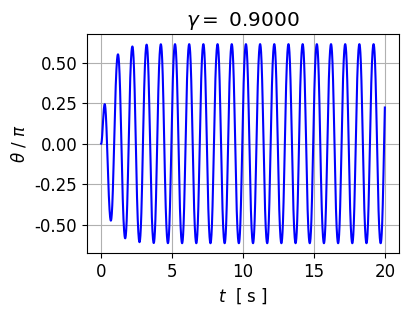
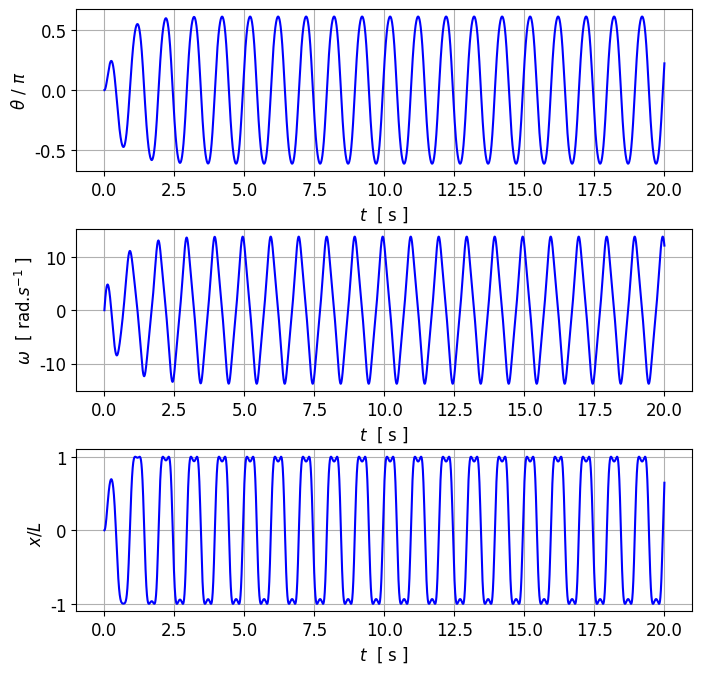
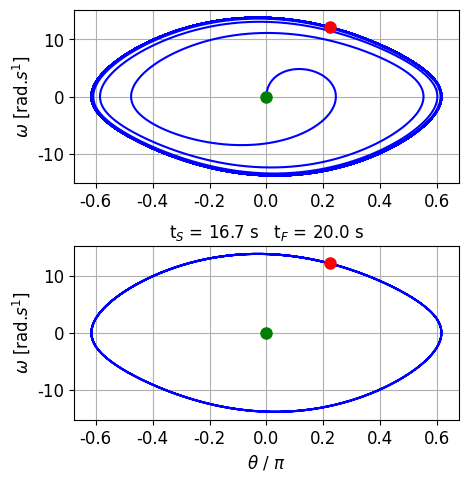
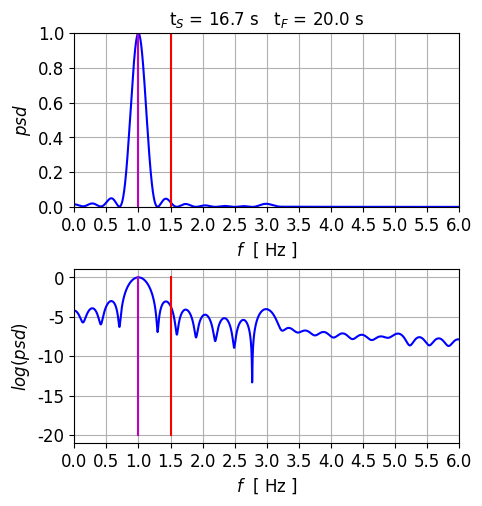
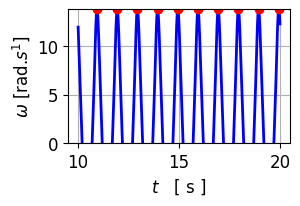

These charts were generated, in order, by the following Python code:
# cs_006_01.py
# [redacted]
# COMPLEX SYSTEMS
#  TIME DEPENDENT DYNAMICAL SYSTEMS
#      	PENDULUM: free, damped, forced motion 
#       CHAOTIC DYNAMICS

# Website: https://d-arora.github.io/Doing-Physics-With-Matlab/

# Documentation: https://d-arora.github.io/Doing-Physics-With-Matlab/mpDocs/cs_006A.htm


# LIBRARIES  ================================================================
import numpy as np
from scipy.integrate import odeint
import matplotlib.pyplot as plt
from scipy.signal import find_peaks
import time
from numpy import pi, sin, cos

tStart = time.time()

plt.close('all')

#%%   SETUP
# FREE, DAMPED AND DRIVEN MOTION OF A SIMPLE PENDULUM
#  SI units
#  angular displacement theta  [rad]
#  angular velocity (angular frequency) omega  [rad/s]
# Initial angular displacment [radian]  
theta0 = 0.     
# initial angular velocity  [rad/s]
omega0 = 0.

# Driving force: Amplitude / drive strength (gamma)  / Frequency
gamma = 0.9
fD = 1.0   
wD = 2*pi*fD
TD = 1/fD

# Time span: t1 to t2  / restircted time span t[NS]
N = 5999          
t1 = 0.0
t2 = 20
NS = -1000    # Frequency spectrum
ns = -1000        # Start time for restricted phase space plot
t = np.linspace(t1,t2,N)
dt = t[1] - t[0]

# Natural frequency and period
w0 = 1.5*wD
f0 = w0/(2*pi) 
T0 = 1/f0

# Damping constant  beta --> b
b =  w0/4
# b = w0/8
b = 3
# Pendulum length
g = 9.8
L = g/w0**2

 
#%%  SOLVE ODE
# Solve ODE for x,y    x = theta   y = omega 
def lorenz(t, state):    
    x, y = state
    dx = y
    dy = -w0**2*sin(x) - 2*b*y + gamma*w0**2*cos(wD*t)
    return [dx, dy]  

u0 = [theta0, omega0]
sol = odeint(lorenz, u0, t, tfirst=True)
theta = sol[:,0]     # angular displacement [rad/pi]
omega = sol[:,1]        # angular velocity  [rad/s]      
 

#%%
# Wrapping theta
thetaW = np.arctan2( np.sin(theta), np.cos(theta))
# theta  -pi to +pi
thetaP = np.zeros(N)
for c in range(N):
     thetaP[c] = theta[c]
     while thetaP[c] > pi:
           thetaP[c] = thetaP[c] - 2*pi
     while thetaP[c] < -pi:
          thetaP[c] = thetaP[c] + 2*pi
        
x =  L*sin(theta)    # Horizontal displacement  x


#%%   Find peaks in x vs t plot
flagP = 1.0; Tpeaks = 0.0; fpeaks = 0.0; numT = 0.0
#peaks, _ = find_peaks(theta)
peaks, _ = find_peaks(x)
z = len(peaks)
if z < 1:
   flagP = 0.0
if flagP > 0.1:   
    numT = len(peaks)-1
    Tpeaks = (t[peaks[-1]] - t[peaks[0]])/numT
    fpeaks = 1/Tpeaks
    

#%% FOURIER TRANSFORM - frequency spectrum
def simpson1d(f,xMin,xMax):
    N = len(f)
    h = (xMax - xMin) / (N - 1)
    
    integral = (h/3) * (f[0] + 2*sum(f[:N-2:2]) \
            + 4*sum(f[1:N-1:2]) + f[N-1])
 
    if N%2 == 0:
        integral = 'N must be an odd number'
        print('integral')
    return integral

p  = 1j*2*pi
Fmax = 6
Fmin = 0
nF = 2999
F = np.linspace(Fmin,Fmax,nF)
HR = np.zeros(nF); HI = HR; H = HR; H = HR+HR*1j
for c in range(nF):
     g = omega[NS:-1]*np.exp(p*F[c]*t[NS:-1])
     #g = x[NS:-1]*np.exp(p*F[c]*t[NS:-1])
     H[c] = simpson1d(g,t1,t2)

psd = 2*np.conj(H)*H   
psd = np.real(psd/max(psd))   

Find = np.where(np.real(psd)>= 0.98)
II = Find[-1]
II = II[-1]
Fpeak = abs(F[II])
Tpeak = 1/Fpeak

  
#%% CONSOLE OUTPUT
print(' ')
p = theta[0]/pi
print('Model Parameters')
print('  theta(0)/pi = %2.3f ' % p, '  omega(0) = %2.4f rad/s' % omega0 \
     ,'  Damping: b = %2.3f' % b )
print('Driving force')
print('  gamma = %2.3f' % gamma, '  TD = %2.3f s' % TD \
      ,'  fD = %2.3f Hz' % fD, '   wD = %2.3f rad/s' %wD)    
print('Time span')
print('  time steps = %2.0f' % N, '  tMax = %2.3f s' % t2) 
print('Free vibration')
print('               T0 = %2.3f s' % T0, '  f0 = %2.3f Hz' % f0,  '   w0 = %2.3f rad/s' % w0 )

print('Results')
print('Peaks t vs x:  Tpeak = %2.3f s'  % Tpeaks, '  fPeaks = %2.3f Hz' %fpeaks)
print('psd:           TPeak = %2.3f s' % Tpeak,   '  fPeak = %2.3f Hz' % Fpeak)

      
#%%
# GRAPHICS
font1 = {'family':'Tahoma','color':'black','size':12}
plt.rcParams['font.family'] = ['Tahoma']
plt.rcParams['font.size'] = 12


#%% Fig 0   Time evolution theta
plt.rcParams["figure.figsize"] = (4,3)
fig1, axes = plt.subplots(nrows=1, ncols=1)
fig1.subplots_adjust(top = 0.91, bottom = 0.18, left = 0.180,\
                    right = 0.96, hspace = 0.36,wspace=0.50)

R = 0;   # t Vs theta 
axes.set_ylabel(r'$\theta$ / $\pi$',color= 'black',fontsize = 12)
axes.set_xlabel('$t$  [ s ]',color = 'black',fontsize = 12)
axes.set_title('$\gamma = $ %2.4f ' % gamma )
     
#axes.set_xlim([20, 40])
#axes[R].set_ylim([0,1])
#axes[R].set_xticks(np.arange(0,2.1,0.2))
#axes[R].set_yticks(np.arange(0,1.1,0.2))
axes.xaxis.grid()
axes.yaxis.grid()
xP = t; yP = theta/pi
axes.plot(xP, yP, 'b')

plt.savefig('a0.png') 

#%% Fig 1  Time evolution      
plt.rcParams["figure.figsize"] = (8,7)
fig1, axes = plt.subplots(nrows=3, ncols=1)
fig1.subplots_adjust(top = 0.98, bottom = 0.12, left = 0.180,\
                    right = 0.95, hspace = 0.36,wspace=0.50)

R = 0;   # t Vs theta 
axes[R].set_ylabel(r'$\theta$ / $\pi$',color= 'black',fontsize = 12)
axes[R].set_xlabel('$t$  [ s ]',color = 'black',fontsize = 12)
#axes[R].set_xlim([0, 2])
#axes[R].set_ylim([0,1])
#axes[R].set_xticks(np.arange(0,2.1,0.2))
#axes[R].set_yticks(np.arange(0,1.1,0.2))
axes[R].xaxis.grid()
axes[R].yaxis.grid()
xP = t; yP = theta/pi
axes[R].plot(xP, yP, 'blue')

R = 1;   # t vs omega 
axes[R].set_ylabel(r'$\omega$  [ rad.$s^{-1}$ ]',color= 'black',fontsize = 12)
axes[R].set_xlabel('$t$  [ s ]',color = 'black',fontsize = 12)
#axes[R].set_xlim([0, 2])
#axes[R].set_xticks(np.arange(0,2.1,0.2))
#axes[R].set_ylim([-20, 80])
#axes[R].set_yticks(np.arange(-20,81,20))
axes[R].xaxis.grid()
axes[R].yaxis.grid()
xP = t; yP = omega
axes[R].plot(xP, yP, 'blue')

R = 2;   # t vs x 
axes[R].set_ylabel(r'$x/L$  ',color= 'black',fontsize = 12)
axes[R].set_xlabel('$t$  [ s ]',color = 'black',fontsize = 12)
#axes[R].set_xlim([0, 2])
#axes[R].set_xticks(np.arange(0,2.1,0.2))
#axes[R].set_ylim([-20, 80])
#axes[R].set_yticks(np.arange(-20,81,20))
axes[R].xaxis.grid()
axes[R].yaxis.grid()
xP = t; yP = x/L
axes[R].plot(xP, yP, 'blue')
if gamma > 0:
   xP = t; yP = cos(wD*t)
#  axes[R].plot(xP, yP, 'r',lw = 1)

plt.savefig('a1.png') 

#%% Fig 2  Phase space plots
            

plt.rcParams["figure.figsize"] = (5,5)
fig1, axes = plt.subplots(nrows=2, ncols=1)
fig1.subplots_adjust(top = 0.94, bottom = 0.12, left = 0.180,\
                    right = 0.95, hspace = 0.36,wspace=0.40)

R = 0;   # theta vs omega
axes[R].set_ylabel(r'$\omega$ [rad.$s{^1}$]',color= 'black',fontsize = 12)
# axes[R].set_xlabel(r'$\theta$ / $\pi$',color= 'black',fontsize = 12)
# axes[R].set_xlim([0, 2])
# axes[R].set_ylim([0,1])
# axes[R].set_xticks(np.arange(0,2.1,0.2))
# axes[R].set_yticks(np.arange(0,1.1,0.2))
axes[R].xaxis.grid(); axes[R].yaxis.grid()
xP = theta/pi; yP = omega
axes[R].plot(xP, yP, 'blue')
xP = theta[0]/pi; yP = omega[0]
axes[R].plot(xP, yP, 'go', ms = 8)
xP = theta[-1]/pi; yP = omega[-1]
axes[R].plot(xP, yP, 'ro', ms = 8)

R = 1;   # theta vs omega restricted
#NS = -1000   # for tStart index
axes[R].set_ylabel(r'$\omega$ [rad.$s{^1}$]',color= 'black',fontsize = 12)
axes[R].set_xlabel(r'$\theta$ / $\pi$',color= 'black',fontsize = 12)
axes[R].set_title('t$_S$ = %2.1f s' % t[ns] + '   t$_F$ = %2.1f s' % t[-1]  \
         , fontsize = 12)
# axes[R].set_xlim([0, 2])
# axes[R].set_ylim([0,1])
# axes[R].set_xticks(np.arange(0,2.1,0.2))
# axes[R].set_yticks(np.arange(0,1.1,0.2))
axes[R].xaxis.grid(); axes[R].yaxis.grid()


xP = theta[ns:-1]/pi; yP = omega[ns:-1]
#xP = thetaP[NS:-1]/pi; yP = omega[NS:-1]
axes[R].plot(xP, yP, 'blue')

xP = theta[0]/pi; yP = omega[0]
axes[R].plot(xP, yP, 'go', ms = 8)
xP = theta[-1]/pi; yP = omega[-1]
axes[R].plot(xP, yP, 'ro', ms = 8)

plt.savefig('a2.png') 

#%% Fig 3  Frequency spectrum 
plt.rcParams["figure.figsize"] = (5,5)
fig1, axes = plt.subplots(nrows=2, ncols=1)
fig1.subplots_adjust(top = 0.94, bottom = 0.12, left = 0.180,\
                    right = 0.95, hspace = 0.36,wspace=0.40)

R = 0;   # f vs psd 
axes[R].set_title('t$_S$ = %2.1f s' % t[NS] + '   t$_F$ = %2.1f s' % t[-1]  \
         , fontsize = 12)
axes[R].set_ylabel('$psd$',color= 'black',fontsize = 12)
axes[R].set_xlabel('$f$  [ Hz ]',color = 'black',fontsize = 12)
axes[R].set_xlim([0, Fmax])
axes[R].set_ylim([0,1])
axes[R].set_xticks(np.arange(0,6.1,0.5))
axes[R].set_yticks(np.arange(0,1.1,0.2))
axes[R].xaxis.grid()
axes[R].yaxis.grid()
xP = F[F>0]; yP = psd[F>0]
axes[R].plot(xP, yP, 'blue')
xP = [f0,f0]; yP = [0,1]
axes[R].plot(xP, yP, 'r')
xP = [fD,fD]; yP = [0,1]
axes[R].plot(xP, yP, 'm')

R = 1;   # f vs log(psd) 
axes[R].set_ylabel('$log(psd)$',color= 'black',fontsize = 12)
axes[R].set_xlabel('$f$  [ Hz ]',color = 'black',fontsize = 12)
axes[R].set_xlim([0, 6])
axes[R].set_xticks(np.arange(0,6.1,0.5))
#axes[R].set_ylim([-20, 80])
#axes[R].set_yticks(np.arange(-20,81,20))
axes[R].xaxis.grid()
axes[R].yaxis.grid()
xP = F[F>0]; yP = np.log(psd[F>0])
axes[R].plot(xP, yP, 'blue')
xP = [f0,f0]; yP = [-20,0]
axes[R].plot(xP, yP, 'r')
xP = [fD,fD]; yP = [-20,0]
axes[R].plot(xP, yP, 'm')

plt.savefig('a3.png')    

#%%  Find and plot peaks

RP = np.arange(3000,5998,1)
#y = theta[RP]/pi
y = omega[RP]

tP = t[RP]
# Findpeaks
L = len(y)
a1 = y[0]; a2 = y[1]
flag = 2
indexMax = np.zeros(20)

if a2 > a1:
    flag = 1
v = 0
for c in range(L-1):
    y1 = y[c]     
    y2 = y[c+1]

    if flag == 1 and y2 > y1:
       c = c+1
    if (flag == 1 and y2 < y1):
       indexMax[v] = c
       v = v + 1
       c = c+1
    if y2 <= y1:
      flag = 0
    if y2 > y1:
      flag = 1

ind = indexMax[indexMax > 0]
ind = ind.astype(int)


font1 = {'family':'Tahoma','color':'black','size':12}
plt.rcParams['font.family'] = ['Tahoma']
plt.rcParams['font.size'] = 12

fig = plt.figure(figsize = (3, 2))

fig.subplots_adjust(top = 0.94, bottom = 0.27, left = 0.22,\
                     right = 0.96, hspace = 0.2,wspace=0.2)
   
xP = tP; yP = y
plt.plot(xP,yP,linewidth=2,color='b')
xP = tP[ind]
yP = y[ind]
plt.plot(xP,yP,'ro',ms = 6)
plt.ylim([0,max(omega)])
# #yR = np.arange(0,250,100) 
# #plt.yticks(yR)
plt.grid('visible')
plt.xlabel(r'$t$   [ s ]', fontdict = font1)
plt.ylabel(r'$\omega$ [rad.$s{^1}$]',color= 'black',fontsize = 12)
#plt.ylabel(r'$\theta$ / $\pi$',color= 'black',fontsize = 12)
plt.savefig('a4.png')    

for c in range(len(yP)-1):
    print(r'   %2.3f ' %xP[c], '    %2.3f  ' %yP[c])

#%%
tEnd = time.time()
tE = tEnd - tStart


print('\nExecution time =  %2.3f s' % tE )


